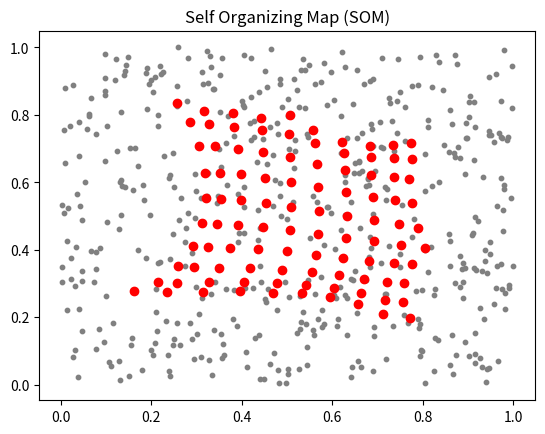

Write Python code to recreate this figure.
import numpy as np, matplotlib.pyplot as plt
m, n, dim, iters = 10, 10, 2, 500
data = np.random.rand(500, dim)
W = np.random.rand(m, n, dim)
sigma0, lr0 = max(m,n)/2, 0.3
for t in range(iters):
    x = data[np.random.randint(0, len(data))]
    bmu = np.unravel_index(np.argmin(np.linalg.norm(W - x, axis=2)), (m,n))
    lr = lr0 * np.exp(-t/iters)
    sigma = sigma0 * np.exp(-t/(iters/np.log(sigma0)))
    for i in range(m):
        for j in range(n):
            d = np.linalg.norm(np.array([i,j]) - bmu)
            h = np.exp(-d*2 / (2*sigma*2))
            W[i,j] += lr * h * (x - W[i,j])
    if t % 100 == 0: print(f"Iteration {t}/{iters}")
plt.scatter(data[:,0], data[:,1], s=10, c='gray')
plt.scatter(W[:,:,0], W[:,:,1], c='red')
plt.title("Self Organizing Map (SOM)")
plt.show()